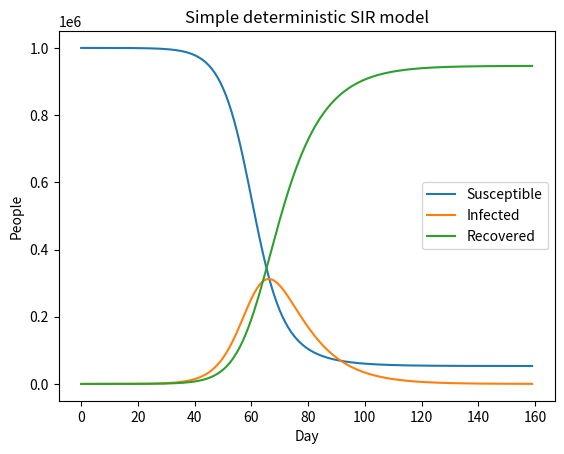

Recreate this plot in Python.
import numpy as np
import matplotlib.pyplot as plt


# --------------------------------------------------
# Model parameters
# --------------------------------------------------

parameters = {
    "population": 1_000_000,
    "beta": 0.30,
    "gamma": 0.10,
    "initial_infected": 10,
    "n_days": 160,
}


# --------------------------------------------------
# SIR simulation function
# --------------------------------------------------

def simulate_sir(params):
    # Extract model parameters from the dictionary.
    population = params["population"]
    beta = params["beta"]
    gamma = params["gamma"]
    initial_infected = params["initial_infected"]
    n_days = params["n_days"]

    # Create arrays that will store the number of people
    # in each compartment on every simulated day.
    susceptible = np.zeros(n_days)
    infected = np.zeros(n_days)
    recovered = np.zeros(n_days)

    # Initial conditions.
    infected[0] = initial_infected
    susceptible[0] = population - initial_infected
    recovered[0] = 0

    # --------------------------------------------------
    # Simulate the epidemic through time
    # --------------------------------------------------

    for t in range(n_days - 1):

        # Expected number of susceptible people who
        # become infected during this time step.
        new_infections = (
            beta
            * susceptible[t]
            * infected[t]
            / population
        )

        # Expected number of infected people who recover
        # during this time step.
        new_recoveries = (
            gamma * infected[t]
        )

        # Update each compartment for the next day.
        susceptible[t + 1] = (
            susceptible[t] - new_infections
        )

        infected[t + 1] = (
            infected[t]
            + new_infections
            - new_recoveries
        )

        recovered[t + 1] = (
            recovered[t] + new_recoveries
        )

    # Return all three epidemic trajectories.
    return susceptible, infected, recovered


# --------------------------------------------------
# Run the model
# --------------------------------------------------

susceptible, infected, recovered = simulate_sir(
    parameters
)


# --------------------------------------------------
# Calculate R0
# --------------------------------------------------

R0 = (
    parameters["beta"]
    / parameters["gamma"]
)

print("R0:", R0)

# Find the day containing the largest number
# of currently infected people.
peak_day = np.argmax(infected)

print("Peak infection day:", peak_day)
print(
    "Peak infected:",
    infected[peak_day],
)


# --------------------------------------------------
# Check population conservation
# --------------------------------------------------

# S + I + R should always equal the total population.
total_population = (
    susceptible + infected + recovered
)

print(
    "Population at beginning:",
    total_population[0],
)

print(
    "Population at end:",
    total_population[-1],
)


# --------------------------------------------------
# Visualize the epidemic
# --------------------------------------------------

plt.plot(
    susceptible,
    label="Susceptible",
)

plt.plot(
    infected,
    label="Infected",
)

plt.plot(
    recovered,
    label="Recovered",
)

plt.xlabel("Day")
plt.ylabel("People")
plt.title("Simple deterministic SIR model")
plt.legend()

plt.show()
